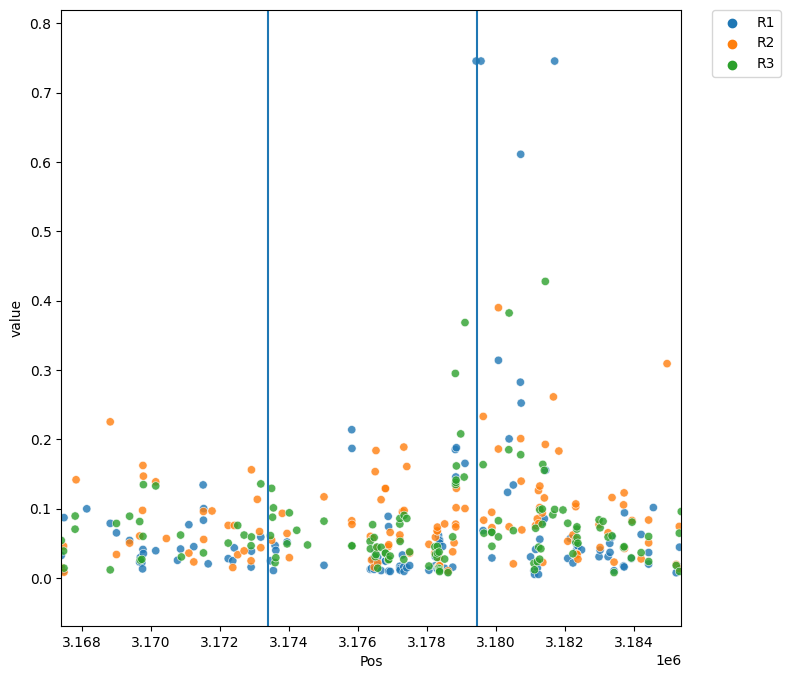

Values plotted in this chart, from the file beside it:
Chr	Pos	R1	R2	R3
5	3167394	0.03227	0.01507	0.05393
5	3167461	0.01024	0.04582	0.03868
5	3167473	0.08684	0.008169	0.01401
5	3167794	-nan	-nan	0.07023
5	3167797	-nan	-nan	0.08918
5	3167823	-nan	0.1415	-nan
5	3168045	-nan	-nan	-nan
5	3168049	-nan	-nan	-nan
5	3168065	-nan	-nan	-nan
5	3168133	0.09957	-nan	-nan
5	3168214	-nan	-nan	-nan
5	3168814	0.07859	0.2251	0.01153
5	3168995	0.06492	0.03366	0.07846
5	3169376	0.05398	0.05015	0.08892
5	3169669	0.02259	0.06039	0.0812
5	3169685	0.02923	-nan	0.02555
5	3169730	0.02168	-nan	0.02672
5	3169752	0.01295	0.09731	-nan
5	3169763	0.04098	0.1621	0.05983
5	3169776	0.03511	0.1467	0.1345
5	3170090	-nan	-nan	-nan
5	3170134	0.03912	0.1385	0.1326
5	3170182	-nan	-nan	-nan
5	3170443	-nan	0.05676	-nan
5	3170766	0.02531	-nan	-nan
5	3170855	0.04159	-nan	0.06173
5	3170878	-nan	-nan	0.03016
5	3171095	0.07668	0.0357	-nan
5	3171238	0.04499	0.02298	-nan
5	3171245	-nan	-nan	-nan
5	3171509	0.1341	-nan	-nan
5	3171518	0.08318	0.09576	0.03599
5	3171525	0.09989	0.05538	-nan
5	3171655	0.02023	-nan	-nan
5	3171765	-nan	-nan	-nan
5	3171767	-nan	0.09648	-nan
5	3172090	-nan	-nan	-nan
5	3172098	-nan	-nan	-nan
5	3172236	0.02771	0.07568	0.05015
5	3172366	-nan	-nan	-nan
5	3172369	0.02471	0.01488	-nan
5	3172412	0.04326	0.07558	-nan
5	3172512	-nan	0.03336	0.07566
5	3172670	-nan	-nan	-nan
5	3172698	-nan	0.03891	0.06172
5	3172900	0.01554	0.02455	0.04635
5	3172910	0.03848	0.1559	0.059
5	3173081	-nan	0.1132	-nan
5	3173084	-nan	-nan	-nan
5	3173146	-nan	0.06679	-nan
5	3173182	0.05884	0.04347	0.1355
5	3173455	-nan	-nan	-nan
5	3173462	0.02457	-nan	0.06092
5	3173496	-nan	0.05428	0.1291
5	3173523	-nan	-nan	0.08747
5	3173548	0.01056	-nan	0.1009
5	3173596	0.04669	-nan	0.02186
5	3173618	0.03969	-nan	0.02905
5	3173805	-nan	0.09307	-nan
5	3173943	0.05161	0.06402	0.04904
... 192 more rows
